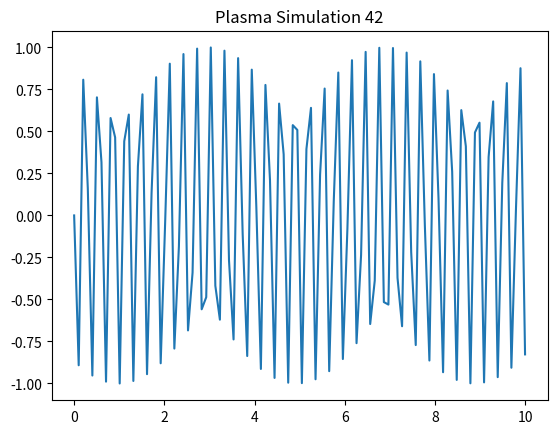

Reproduce this figure in Python.
%matplotlib inline
import numpy as np
import matplotlib.pyplot as plt
x = np.linspace(0, 10, 100)
y = np.sin(x * 42)
plt.plot(x, y)
plt.title('Plasma Simulation 42')
